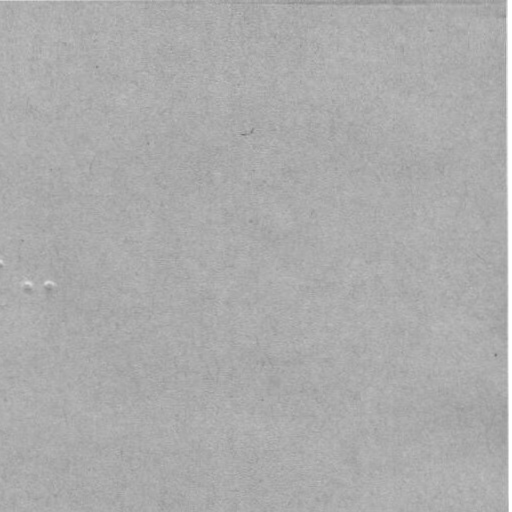

Values plotted in this chart, from the file beside it:
braille
False
x, y
28.46, 285.4
49.46, 285.3
